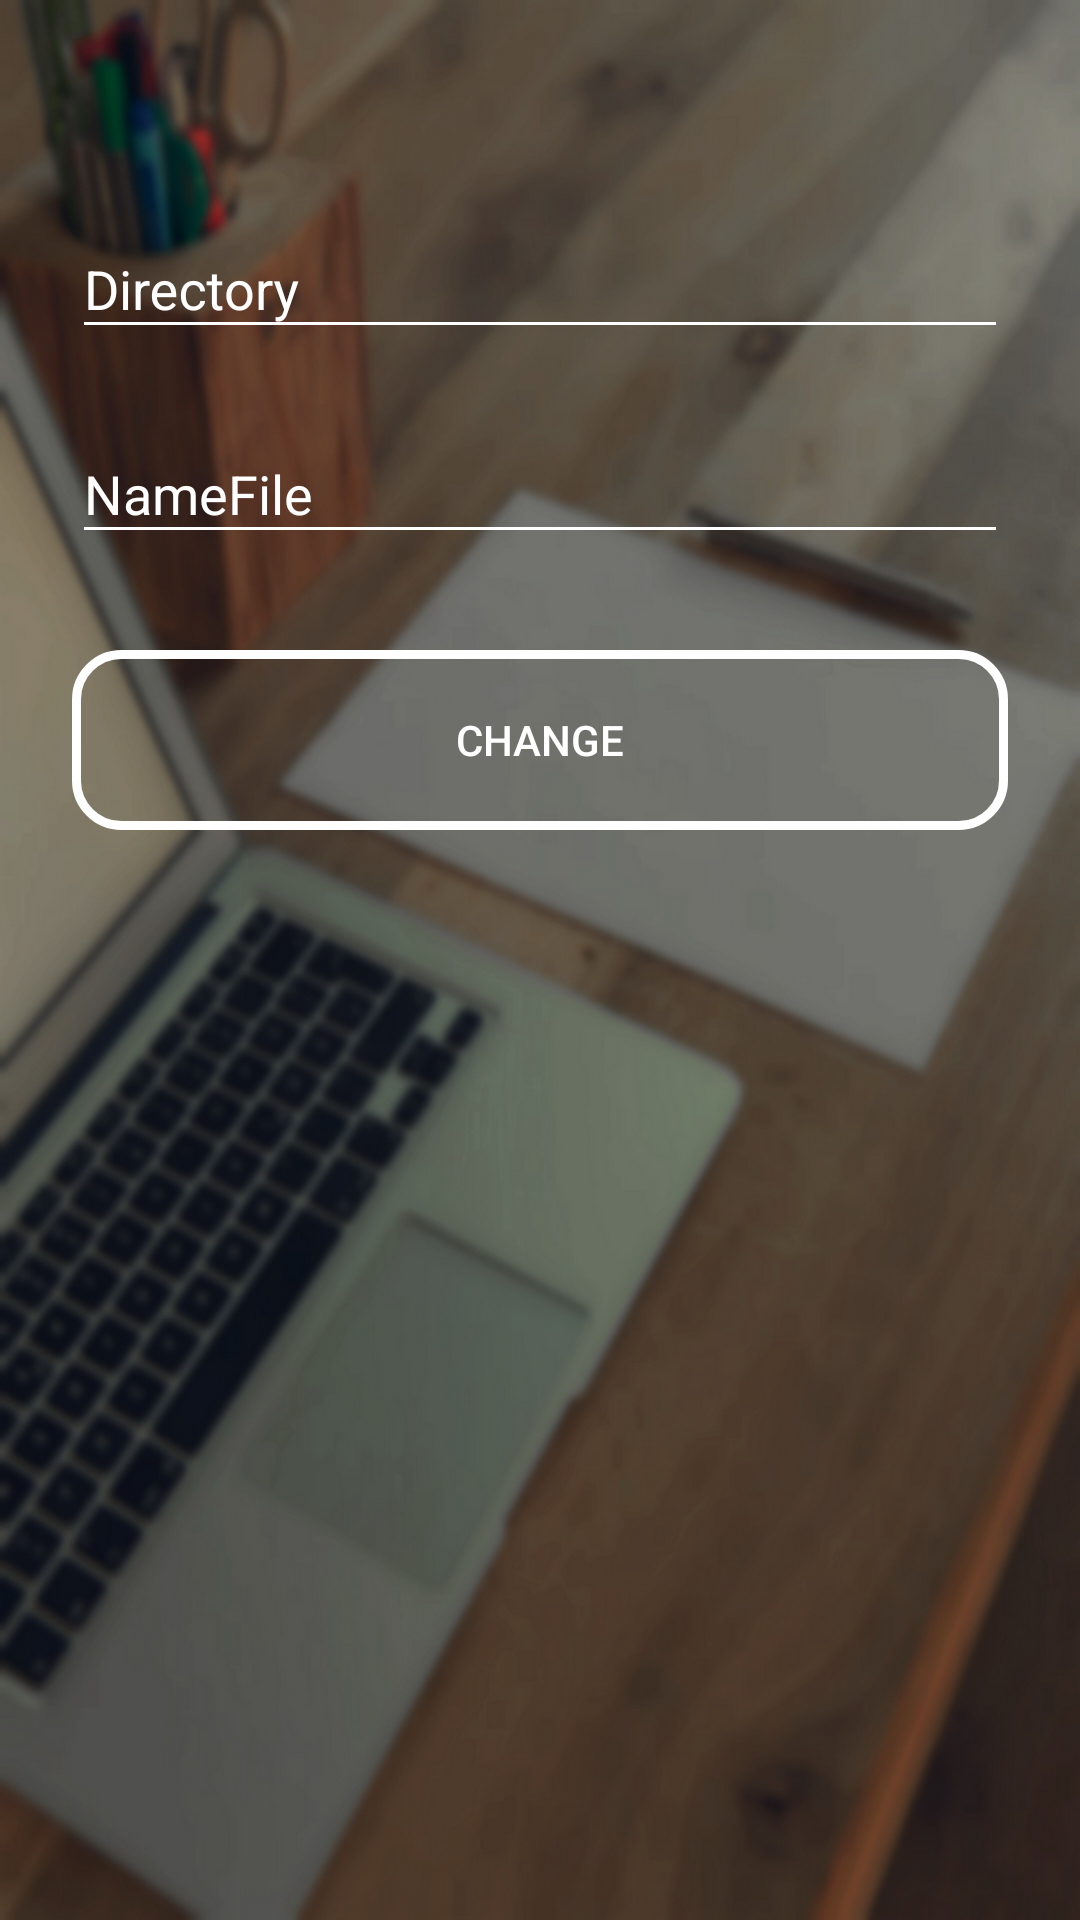

The Android layout XML behind this screen, and the referenced resources:
<!-- AndroidManifest.xml: application theme AppTheme.NoActionBar -->
<!-- res/layout/change.xml -->
<?xml version="1.0" encoding="utf-8"?>
<android.support.design.widget.CoordinatorLayout xmlns:android="http://schemas.android.com/apk/res/android"
    android:layout_width="match_parent"
    android:layout_height="match_parent"
    android:fitsSystemWindows="true">
    <LinearLayout
        android:orientation="vertical"
        android:layout_width="match_parent"
        android:layout_height="wrap_content"
        android:paddingTop="56dp"
        android:paddingLeft="24dp"
        android:paddingRight="24dp"
        android:background="@drawable/login">


        <android.support.design.widget.TextInputLayout
            android:layout_width="match_parent"
            android:layout_height="wrap_content"
            android:layout_marginTop="8dp"
            android:layout_marginBottom="8dp"
            android:textColorHint="@color/cardview_light_background">
            <EditText android:id="@+id/input_dir"
                android:layout_width="match_parent"
                android:layout_height="wrap_content"
                android:inputType="textCapWords"
                android:hint="@string/hint_dir"
                android:backgroundTint="@color/cardview_light_background"/>
        </android.support.design.widget.TextInputLayout>

        <android.support.design.widget.TextInputLayout
            android:layout_width="match_parent"
            android:layout_height="wrap_content"
            android:layout_marginTop="8dp"
            android:layout_marginBottom="8dp"
            android:textColorHint="@color/cardview_light_background">
            <EditText android:id="@+id/input_file"
                android:layout_width="match_parent"
                android:layout_height="wrap_content"
                android:inputType="textCapWords"
                android:hint="@string/hint_file"
                android:backgroundTint="@color/cardview_light_background"/>
        </android.support.design.widget.TextInputLayout>

        <android.support.v7.widget.AppCompatButton
            android:id="@+id/btn_change"
            android:layout_width="match_parent"
            android:layout_height="wrap_content"
            android:layout_marginTop="24dp"
            android:layout_marginBottom="24dp"
            android:padding="12dp"
            android:text="Change"
            android:background="@drawable/button_connect"
            android:textColor="@color/cardview_light_background" />

    </LinearLayout>
</android.support.design.widget.CoordinatorLayout>
<!-- resources referenced by this layout -->
<resources>
  <!-- drawable button_connect (drawable) -->
  <?xml version="1.0" encoding="utf-8"?>
  <shape xmlns:android="http://schemas.android.com/apk/res/android" android:shape="rectangle" >
      <corners
          android:radius="15dp"
          />
      <size
          android:width="270dp"
          android:height="60dp"
          />
      <stroke
          android:width="3dp"
          android:color="#FFFFFF"
          />
  </shape>
  <!-- drawable login: png bitmap (drawable-hdpi, 340943 bytes) -->
  <string name="hint_dir">Directory</string>
  <string name="hint_file">NameFile</string>
  <style name="AppTheme.NoActionBar">
          <item name="windowActionBar">false</item>
          <item name="windowNoTitle">true</item>
      </style>
</resources>
